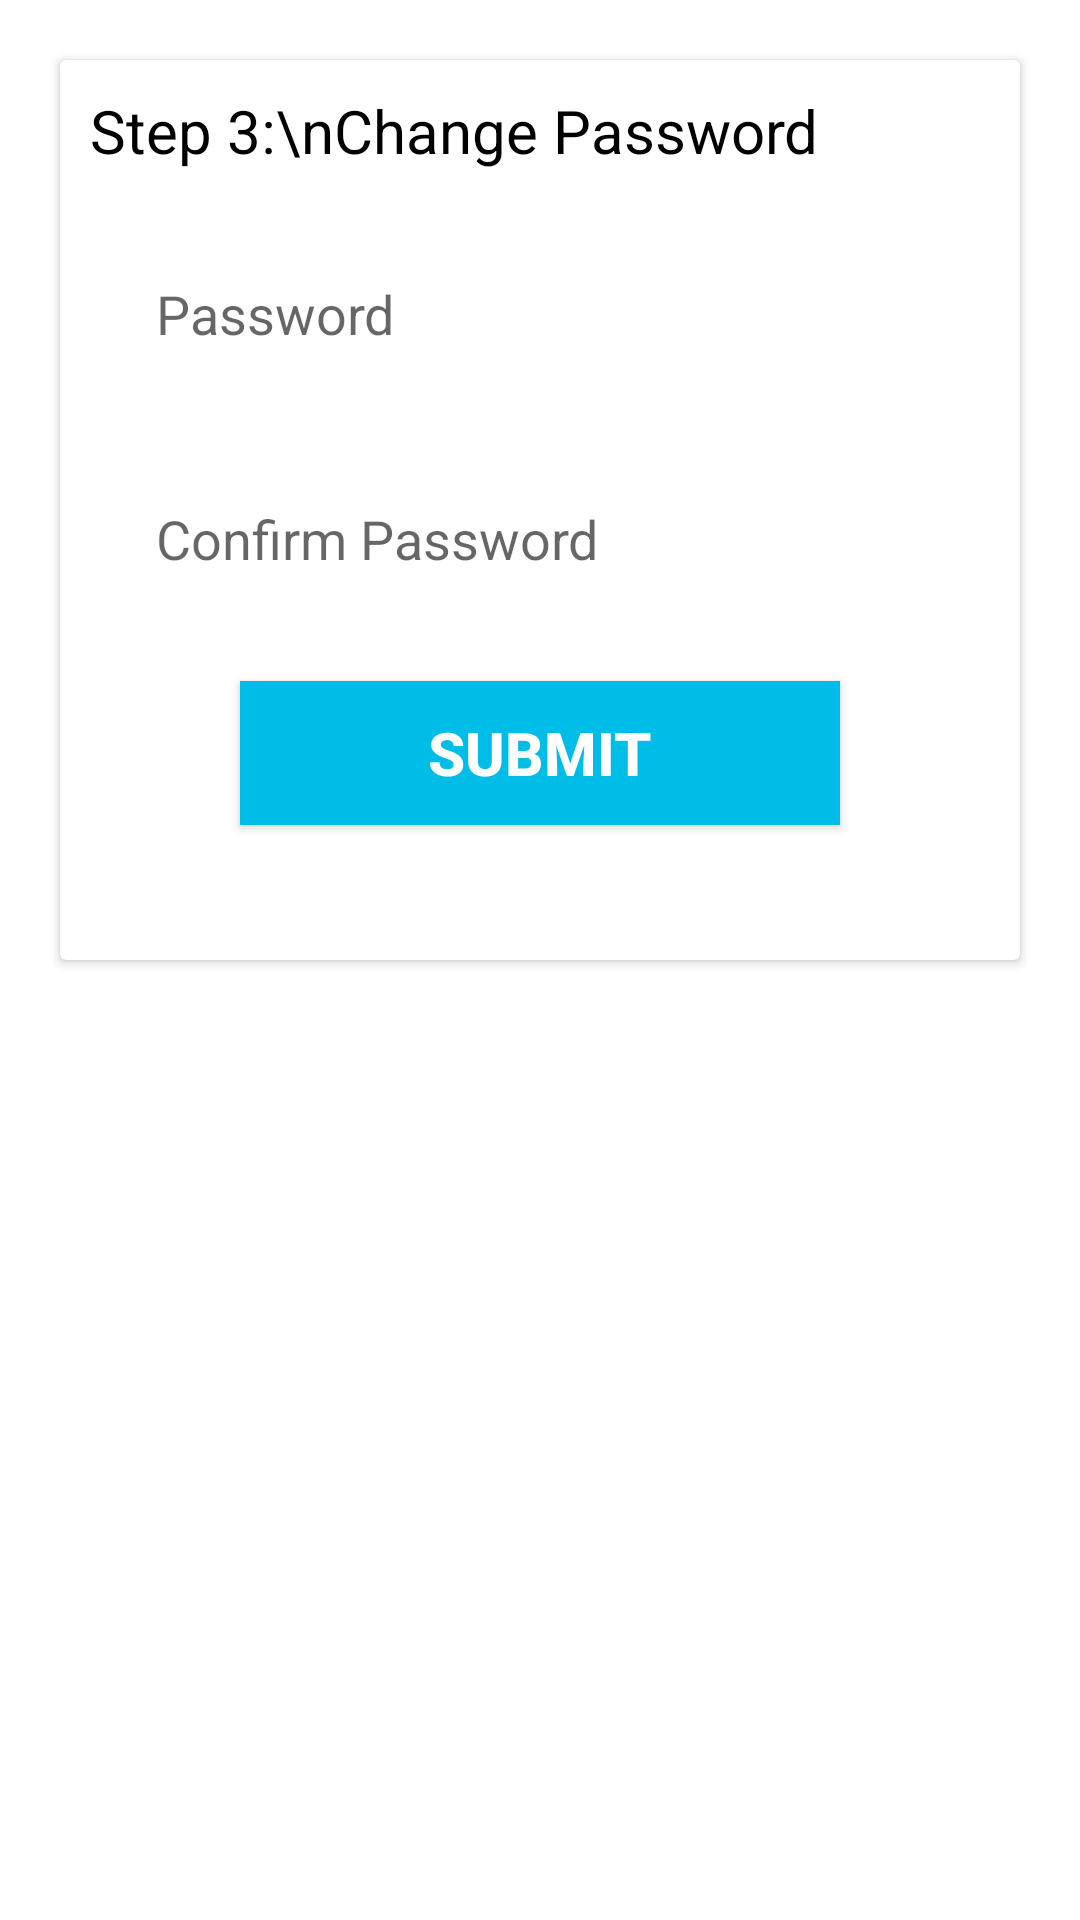

Reconstruct the res/layout file that produces this screen, plus the resources it refers to.
<!-- AndroidManifest.xml: application theme Theme.LNP -->
<!-- res/layout/fragment_change_password.xml -->
<?xml version="1.0" encoding="utf-8"?>
<RelativeLayout xmlns:android="http://schemas.android.com/apk/res/android"
    xmlns:tools="http://schemas.android.com/tools"
    android:layout_width="match_parent"
    android:layout_height="match_parent"
    tools:context=".fragment.ChangePassword">

    <androidx.cardview.widget.CardView
        android:layout_width="match_parent"
        android:layout_height="300dp"
        android:layout_marginTop="20dp"
        android:layout_marginStart="20dp"
        android:layout_marginEnd="20dp"
        >
        <LinearLayout
            android:layout_width="match_parent"
            android:layout_height="match_parent"
            android:orientation="vertical">

            <TextView
                android:layout_width="match_parent"
                android:layout_height="wrap_content"
                android:text="Step 3:\nChange Password"
                android:textColor="@color/black"
                android:textSize="20sp"
                android:layout_marginTop="10dp"
                android:paddingStart="10dp"/>

            <EditText
                android:id="@+id/editTextPassword"
                android:layout_width="match_parent"
                android:layout_height="55dp"
                android:layout_marginStart="22dp"
                android:layout_marginTop="20dp"
                android:layout_marginEnd="22dp"
                android:background="@drawable/edittext_touch_effect"
                android:drawableStart="@drawable/key_vector_effect"
                android:drawablePadding="10dp"
                android:hint="Password"
                android:inputType="textPassword"
                android:paddingStart="10dp"
                android:paddingEnd="8dp"
                android:textColor="@color/black"
                android:textSize="18sp" />
            <EditText
                android:id="@+id/editTextConfirmPassword"
                android:layout_width="match_parent"
                android:layout_height="55dp"
                android:layout_marginStart="22dp"
                android:layout_marginTop="20dp"
                android:layout_marginEnd="22dp"
                android:background="@drawable/edittext_touch_effect"
                android:drawableStart="@drawable/key_vector_effect"
                android:drawablePadding="10dp"
                android:hint="Confirm Password"
                android:inputType="textPassword"
                android:paddingStart="10dp"
                android:paddingEnd="8dp"
                android:textColor="@color/black"
                android:textSize="18sp" />
            <androidx.appcompat.widget.AppCompatButton
                android:id="@+id/btnSubmit"
                android:layout_width="200dp"
                android:layout_height="wrap_content"
                android:layout_marginTop="20dp"
                android:layout_gravity="center"
                android:background="@color/lightBlue"
                android:textColor="@color/white"
                android:text="Submit"
                android:textSize="20sp"
                android:textStyle="bold"/>

        </LinearLayout>
    </androidx.cardview.widget.CardView>

</RelativeLayout>
<!-- resources referenced by this layout -->
<resources>
  <color name="black">#FF000000</color>
  <color name="lightBlue">#00bde8</color>
  <color name="white">#FFFFFFFF</color>
  <!-- drawable key_vector_effect (drawable) -->
  <?xml version="1.0" encoding="utf-8"?>
  <selector xmlns:android="http://schemas.android.com/apk/res/android">
      <item android:state_focused="true"
          android:drawable="@drawable/key_vector_colour"/>
  
      <item android:state_focused="false"
          android:drawable="@drawable/key_vector"/>
  </selector>
  <style name="Theme.LNP" parent="Theme.MaterialComponents.DayNight.NoActionBar">
          
          <item name="colorPrimary">@color/purple_500</item>
          <item name="colorPrimaryVariant">@color/purple_700</item>
          <item name="colorOnPrimary">@color/white</item>
          
          <item name="colorSecondary">@color/teal_200</item>
          <item name="colorSecondaryVariant">@color/teal_700</item>
          <item name="colorOnSecondary">@color/black</item>
          
          <item name="android:statusBarColor">@color/lightBlue</item>
          
      </style>
  <!-- drawable key_vector_colour (drawable) -->
  <vector android:height="24dp" android:tint="#03A9F4"
      android:viewportHeight="24" android:viewportWidth="24"
      android:width="24dp" xmlns:android="http://schemas.android.com/apk/res/android">
      <path android:fillColor="@android:color/white" android:pathData="M21,10h-8.35C11.83,7.67 9.61,6 7,6c-3.31,0 -6,2.69 -6,6s2.69,6 6,6c2.61,0 4.83,-1.67 5.65,-4H13l2,2l2,-2l2,2l4,-4.04L21,10zM7,15c-1.65,0 -3,-1.35 -3,-3c0,-1.65 1.35,-3 3,-3s3,1.35 3,3C10,13.65 8.65,15 7,15z"/>
  </vector>
  <color name="purple_500">#FF6200EE</color>
  <color name="purple_700">#FF3700B3</color>
  <color name="teal_200">#FF03DAC5</color>
  <color name="teal_700">#FF018786</color>
</resources>
